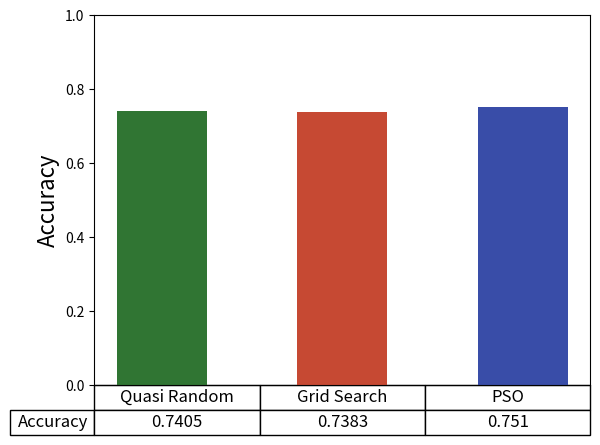
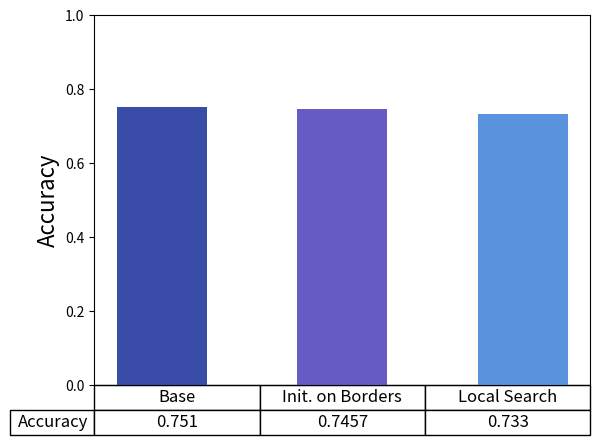

These charts were generated, in order, by the following Python code:
import matplotlib.pyplot as plt
import numpy as np

quasi_random_mean = 0.7405
grid_mean = 0.7383
pso_10_10_mean = 0.7510
pso_border_mean = 0.7457
pso_local_search_mean = 0.7330

grid_combinations = 250
pso_10_10_combinations = 110

def generate_plots():
    names = ["Quasi Random", "Grid Search", "PSO"]
    y_pos = [1, 2, 3]
    values = [quasi_random_mean, grid_mean, pso_10_10_mean]
    width = 0.5
    colors = ['#307533', '#C64933', '#394DA8']

    # Table
    row_labels = ["Accuracy"]
    col_labels = names  # ["Grid Search", "PSO 10"]
    cell_text = [values]  #[[grid_mean, pso_10_10_mean]]

    fig, ax = plt.subplots(1)
    plt.bar(names, values, width=width, color=colors, alpha=1, align='center')
    plt.tick_params(axis='x', which='both', bottom=False, top=False, labelbottom=False)
    table = plt.table(cellText=cell_text, rowLabels=row_labels, colLabels=col_labels, cellLoc='center', loc='bottom')
    table.scale(1, 1.5)
    table.auto_set_font_size(False)
    table.set_fontsize(12)
    plt.ylabel('Accuracy', fontsize=16)
    plt.ylim(top=1)

    plt.show()


    names = ["Base", "Init. on Borders", "Local Search"]
    y_pos = [1, 2, 3]
    values = [pso_10_10_mean, pso_border_mean, pso_local_search_mean]
    width = 0.5
    colors = ['#394DA8', '#665AC4', '#5A93DD']

    # Table
    row_labels = ["Accuracy"]
    col_labels = names  # ["Grid Search", "PSO 10"]
    cell_text = [values]  #[[grid_mean, pso_10_10_mean]]

    fig, ax = plt.subplots(1)
    plt.bar(names, values, width=width, color=colors, alpha=1, align='center')
    plt.tick_params(axis='x', which='both', bottom=False, top=False, labelbottom=False)
    table = plt.table(cellText=cell_text, rowLabels=row_labels, colLabels=col_labels, cellLoc='center', loc='bottom')
    table.scale(1, 1.5)
    table.auto_set_font_size(False)
    table.set_fontsize(12)
    plt.ylabel('Accuracy', fontsize=16)
    plt.ylim(top=1)

    plt.show()


generate_plots()
